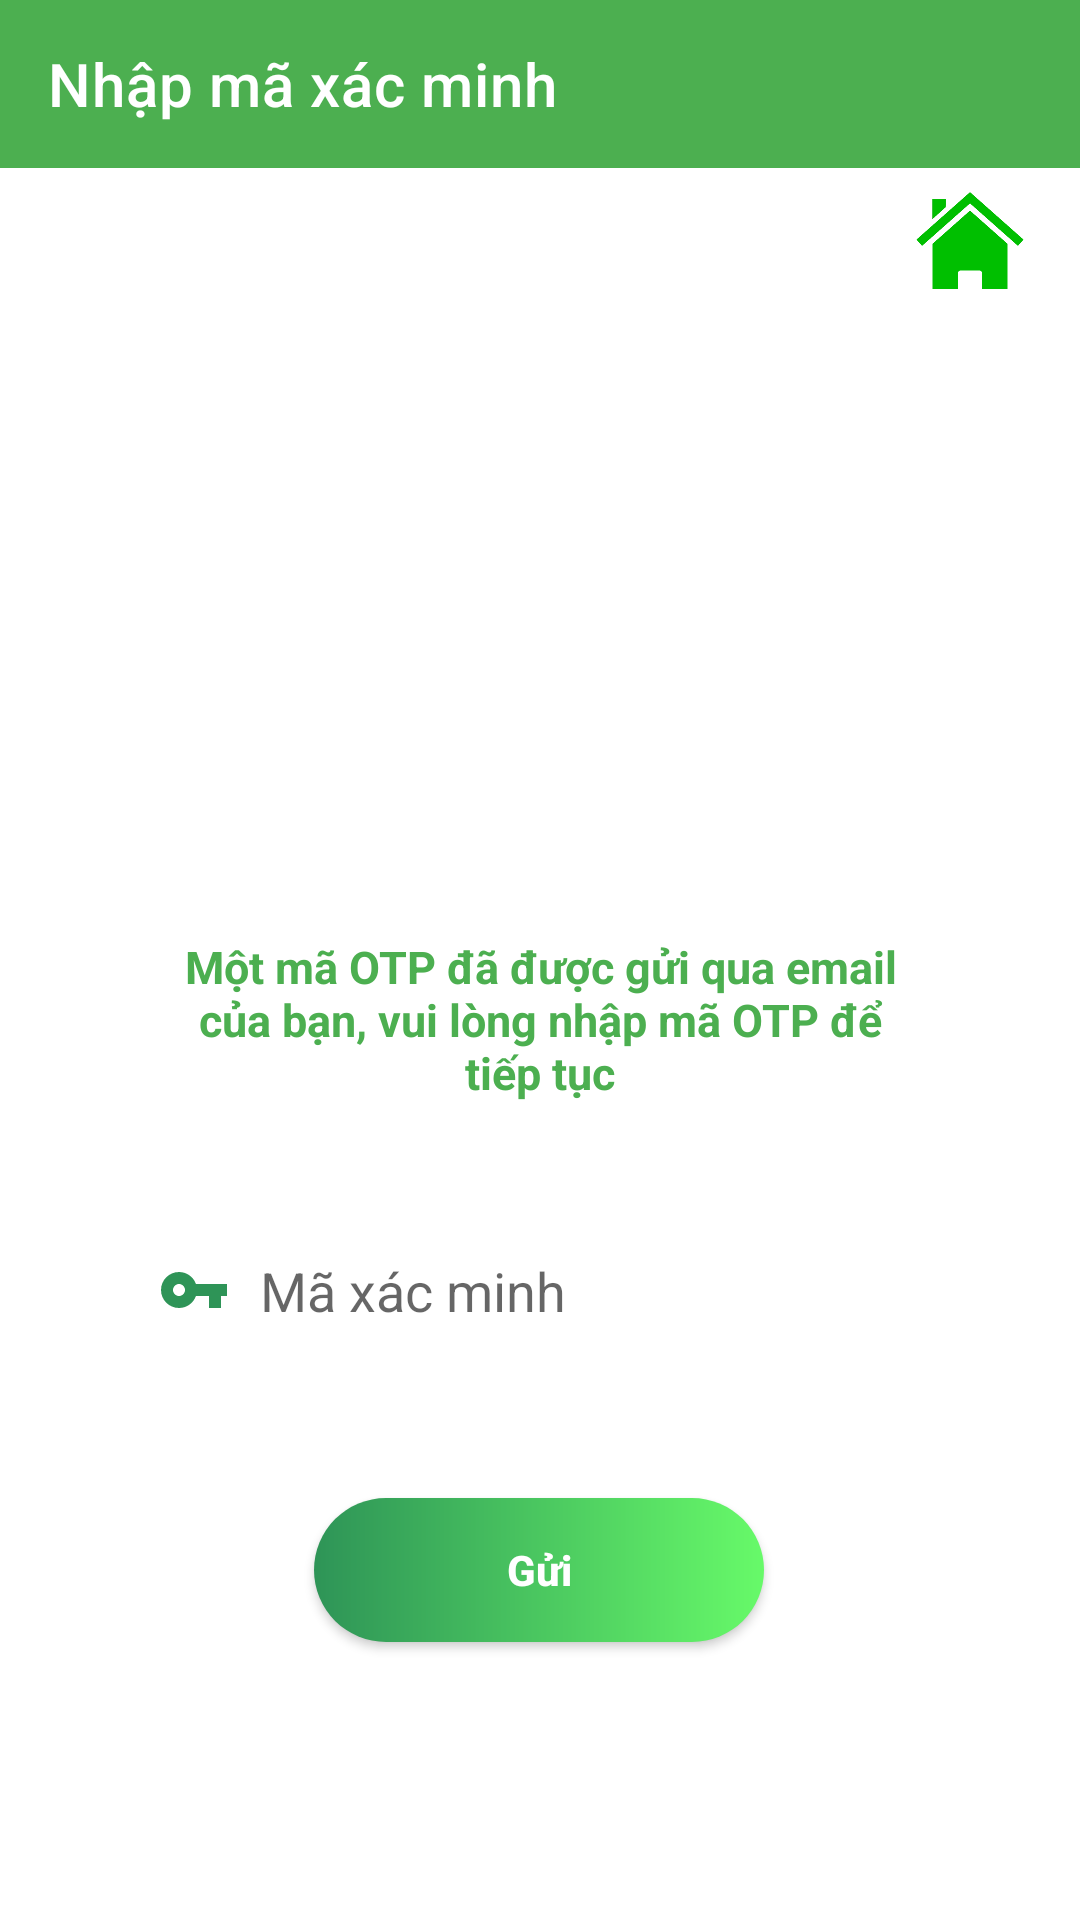

The Android layout XML behind this screen, and the referenced resources:
<!-- AndroidManifest.xml: application theme Theme.Project -->
<!-- res/layout/activity_admin_reset_password.xml -->
<?xml version="1.0" encoding="utf-8"?>
<androidx.constraintlayout.widget.ConstraintLayout xmlns:android="http://schemas.android.com/apk/res/android"
    xmlns:app="http://schemas.android.com/apk/res-auto"
    xmlns:tools="http://schemas.android.com/tools"
    android:layout_width="match_parent"
    android:layout_height="match_parent"
    android:background="#FFFFFF"
    tools:context=".activity.Login">

    <androidx.appcompat.widget.Toolbar
        android:id="@+id/admin_reset_toolbar"
        android:layout_width="match_parent"
        android:layout_height="wrap_content"
        android:background="@color/teal_700"
        app:layout_constraintEnd_toEndOf="parent"
        app:layout_constraintStart_toStartOf="parent"
        app:layout_constraintTop_toTopOf="parent"
        app:title="Nhập mã xác minh"
        app:titleTextColor="@color/white" />

    <ImageView
        android:id="@+id/returnhome"
        android:layout_width="50dp"
        android:layout_height="50dp"
        android:src="@drawable/home"
        app:layout_constraintEnd_toEndOf="parent"
        app:layout_constraintHorizontal_bias="0.619"
        app:layout_constraintStart_toEndOf="@+id/imageView6"
        app:layout_constraintTop_toBottomOf="@+id/admin_reset_toolbar" />

    <ImageView
        android:id="@+id/imageView6"
        android:layout_width="200dp"
        android:layout_height="200dp"
        android:layout_marginTop="32dp"
        android:src="@drawable/admin"
        app:layout_constraintEnd_toEndOf="parent"
        app:layout_constraintHorizontal_bias="0.497"
        app:layout_constraintStart_toStartOf="parent"
        app:layout_constraintTop_toBottomOf="@+id/admin_reset_toolbar" />

    <TextView
        android:id="@+id/textView3"
        android:layout_width="250dp"
        android:layout_height="61dp"
        android:layout_marginTop="24dp"
        android:textAlignment="center"
        android:text="Một mã OTP đã được gửi qua email của bạn, vui lòng nhập mã OTP để tiếp tục"
        android:textColor="@color/teal_700"
        android:textSize="15sp"
        android:textStyle="bold"
        app:layout_constraintEnd_toEndOf="parent"
        app:layout_constraintStart_toStartOf="parent"
        app:layout_constraintTop_toBottomOf="@+id/imageView6"
        android:gravity="center_horizontal" />

    <androidx.appcompat.widget.AppCompatButton
        android:id="@+id/admin_otp_button"
        android:layout_width="150dp"
        android:layout_height="wrap_content"
        android:layout_marginTop="44dp"
        android:background="@drawable/btn_bg_detailed"
        android:padding="14dp"
        android:text="Gửi"
        android:textAllCaps="false"
        android:textColor="@color/white"
        android:textStyle="bold"
        app:layout_constraintEnd_toEndOf="parent"
        app:layout_constraintHorizontal_bias="0.498"
        app:layout_constraintStart_toStartOf="parent"
        app:layout_constraintTop_toBottomOf="@+id/admin_otp_code" />

    <EditText
        android:id="@+id/admin_otp_code"
        android:layout_width="281dp"
        android:layout_height="wrap_content"
        android:layout_marginTop="32dp"
        android:background="@drawable/edittext_bg"
        android:drawableLeft="@drawable/keylog"
        android:drawablePadding="10dp"
        android:elevation="3dp"
        android:hint="Mã xác minh"
        android:padding="13dp"
        app:layout_constraintEnd_toEndOf="parent"
        app:layout_constraintStart_toStartOf="parent"
        app:layout_constraintTop_toBottomOf="@+id/textView3"
        app:layout_constraintWidth_percent=".8" />

</androidx.constraintlayout.widget.ConstraintLayout>
<!-- resources referenced by this layout -->
<resources>
  <color name="teal_700">#4CAF50</color>
  <color name="white">#FFFFFFFF</color>
  <!-- drawable btn_bg_detailed (drawable) -->
  <?xml version="1.0" encoding="utf-8"?>
  <shape xmlns:android="http://schemas.android.com/apk/res/android">
  
      <gradient android:startColor="#2e9457" android:endColor="#67FA69"/>
      <corners android:radius="50dp"/>
  
  </shape>
  <!-- drawable home: png bitmap (drawable-v24, 29593 bytes) -->
  <!-- drawable keylog (drawable-v24) -->
  <vector android:height="24dp" android:tint="#2e9457"
      android:viewportHeight="24" android:viewportWidth="24"
      android:width="24dp" xmlns:android="http://schemas.android.com/apk/res/android">
      <path android:fillColor="@android:color/white" android:pathData="M12.65,10C11.83,7.67 9.61,6 7,6c-3.31,0 -6,2.69 -6,6s2.69,6 6,6c2.61,0 4.83,-1.67 5.65,-4H17v4h4v-4h2v-4H12.65zM7,14c-1.1,0 -2,-0.9 -2,-2s0.9,-2 2,-2 2,0.9 2,2 -0.9,2 -2,2z"/>
  </vector>
  <style name="Theme.Project" parent="Theme.MaterialComponents.DayNight.NoActionBar">
          
          <item name="colorPrimary">@color/teal_700</item>
          <item name="colorPrimaryVariant">#2c855d</item>
          <item name="colorOnPrimary">@color/white</item>
          
          <item name="colorSecondary">#2c855d</item>
          <item name="colorSecondaryVariant">@color/teal_700</item>
          <item name="colorOnSecondary">@color/black</item>
          
          <item name="android:statusBarColor" tools:targetApi="l">?attr/colorPrimaryVariant</item>
          
      </style>
  <color name="black">#FF000000</color>
</resources>
